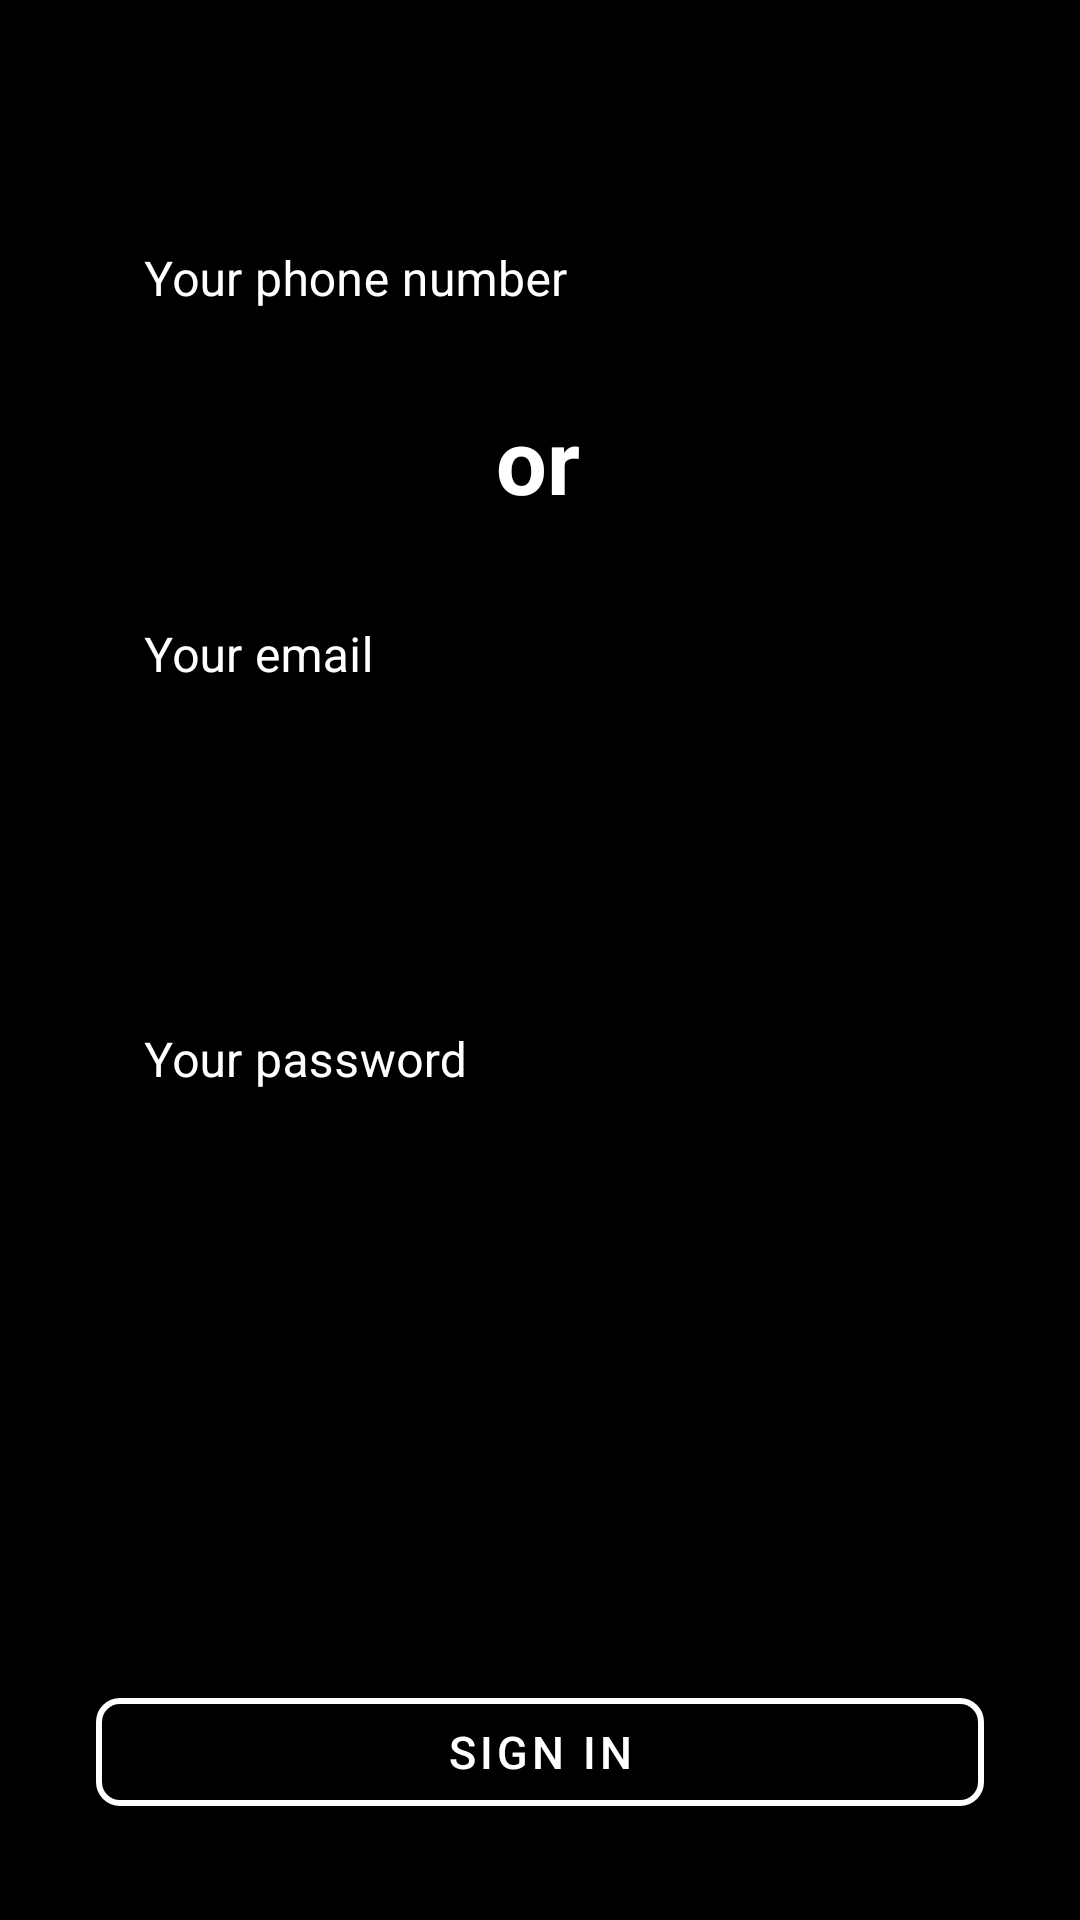

Produce the Android XML layout that renders to this screen, including the resource entries it uses.
<!-- AndroidManifest.xml: application theme Theme.Sporty -->
<!-- res/layout/login_fragment.xml -->
<?xml version="1.0" encoding="utf-8"?>
<androidx.constraintlayout.widget.ConstraintLayout xmlns:android="http://schemas.android.com/apk/res/android"
    xmlns:app="http://schemas.android.com/apk/res-auto"
    xmlns:tools="http://schemas.android.com/tools"
    android:layout_width="match_parent"
    android:layout_height="match_parent"
    android:background="@color/black">

    <com.google.android.material.textfield.TextInputLayout
        android:id="@+id/textInputLayoutPhone"
        style="@style/TextInputLayoutStyle"
        android:layout_width="0dp"
        android:layout_height="wrap_content"
        android:layout_marginStart="32dp"
        android:layout_marginTop="64dp"
        android:layout_marginEnd="32dp"
        android:hint="Your phone number"
        app:boxCornerRadiusBottomEnd="8dp"
        app:boxCornerRadiusBottomStart="8dp"
        app:boxCornerRadiusTopEnd="8dp"
        app:boxCornerRadiusTopStart="8dp"
        app:layout_constraintEnd_toEndOf="parent"
        app:layout_constraintStart_toStartOf="parent"
        app:layout_constraintTop_toTopOf="parent">

        <com.google.android.material.textfield.TextInputEditText
            android:id="@+id/etPhoneNumber"
            android:layout_width="match_parent"
            android:layout_height="wrap_content"
            android:ellipsize="end"
            android:inputType="phone"
            android:maxLines="1" />

    </com.google.android.material.textfield.TextInputLayout>

    <TextView
        android:id="@+id/tvRegistration"
        android:layout_width="wrap_content"
        android:layout_height="wrap_content"
        android:layout_marginTop="16dp"
        android:text="or"
        android:textColor="@color/white"
        android:textSize="30sp"
        android:textStyle="bold"
        app:layout_constraintEnd_toEndOf="parent"
        app:layout_constraintHorizontal_bias="0.498"
        app:layout_constraintStart_toStartOf="parent"
        app:layout_constraintTop_toBottomOf="@+id/textInputLayoutPhone" />

    <com.google.android.material.textfield.TextInputLayout
        android:id="@+id/textInputLayoutPassword"
        style="@style/TextInputLayoutStyle"
        android:layout_width="0dp"
        android:layout_height="wrap_content"
        android:layout_marginStart="32dp"
        android:layout_marginTop="82dp"
        android:layout_marginEnd="32dp"
        android:hint="Your password"
        app:boxCornerRadiusBottomEnd="8dp"
        app:boxCornerRadiusBottomStart="8dp"
        app:boxCornerRadiusTopEnd="8dp"
        app:boxCornerRadiusTopStart="8dp"
        app:layout_constraintEnd_toEndOf="parent"
        app:layout_constraintStart_toStartOf="parent"
        app:layout_constraintTop_toBottomOf="@+id/textInputLayoutEmail">

        <com.google.android.material.textfield.TextInputEditText
            android:id="@+id/etPassword"
            android:layout_width="match_parent"
            android:layout_height="wrap_content"
            android:ellipsize="end"
            android:inputType="textPassword"
            android:maxLines="1" />

    </com.google.android.material.textfield.TextInputLayout>

    <com.google.android.material.textfield.TextInputLayout
        android:id="@+id/textInputLayoutEmail"
        style="@style/TextInputLayoutStyle"
        android:layout_width="0dp"
        android:layout_height="wrap_content"
        android:layout_marginStart="32dp"
        android:layout_marginTop="16dp"
        android:layout_marginEnd="32dp"
        android:hint="Your email"
        app:boxCornerRadiusBottomEnd="8dp"
        app:boxCornerRadiusBottomStart="8dp"
        app:boxCornerRadiusTopEnd="8dp"
        app:boxCornerRadiusTopStart="8dp"
        app:layout_constraintEnd_toEndOf="parent"
        app:layout_constraintStart_toStartOf="parent"
        app:layout_constraintTop_toBottomOf="@+id/tvRegistration">

        <com.google.android.material.textfield.TextInputEditText
            android:id="@+id/etEmail"
            android:layout_width="match_parent"
            android:layout_height="wrap_content"
            android:ellipsize="end"
            android:inputType="textEmailAddress"
            android:maxLines="1" />

    </com.google.android.material.textfield.TextInputLayout>

    <com.google.android.material.button.MaterialButton
        android:id="@+id/btnSignIn"
        android:layout_width="match_parent"
        android:layout_height="wrap_content"
        android:layout_marginStart="32dp"
        android:layout_marginEnd="32dp"
        android:layout_marginBottom="32dp"
        android:text="Sign in"
        android:textColor="@color/white"
        android:textSize="15sp"
        app:backgroundTint="@android:color/transparent"
        app:cornerRadius="8dp"
        app:layout_constraintBottom_toBottomOf="parent"
        app:layout_constraintEnd_toEndOf="parent"
        app:layout_constraintStart_toStartOf="parent"
        app:rippleColor="#33AAAAAA"
        app:strokeColor="@color/white"
        app:strokeWidth="2dp" />


</androidx.constraintlayout.widget.ConstraintLayout>
<!-- resources referenced by this layout -->
<resources>
  <style name="TextInputLayoutStyle" parent="Widget.MaterialComponents.TextInputLayout.OutlinedBox.Dense">
      <item name="boxStrokeColor">@color/text_input_box_stroke</item>
      <item name="boxStrokeWidth">2dp</item>
      <item name="android:textColorHint">@color/white</item>
  </style>
  <style name="Theme.Sporty" parent="Theme.MaterialComponents.DayNight.DarkActionBar">
          
          <item name="colorPrimary">@color/purple_500</item>
          <item name="colorPrimaryVariant">@color/purple_700</item>
          <item name="colorOnPrimary">@color/white</item>
          
          <item name="colorSecondary">@color/teal_200</item>
          <item name="colorSecondaryVariant">@color/teal_700</item>
          <item name="colorOnSecondary">@color/black</item>
          
          <item name="android:statusBarColor" tools:targetApi="l">?attr/colorPrimaryVariant</item>
          
      </style>
  <!-- not gathered from this repository: default colours our renderer supplied (Android Studio template values) -->
  <color name="purple_500">#FF6200EE</color>
  <color name="purple_700">#FF3700B3</color>
  <color name="teal_200">#FF03DAC5</color>
  <color name="teal_700">#FF018786</color>
  <color name="black">#FF000000</color>
  <color name="white">#FFFFFFFF</color>
</resources>
